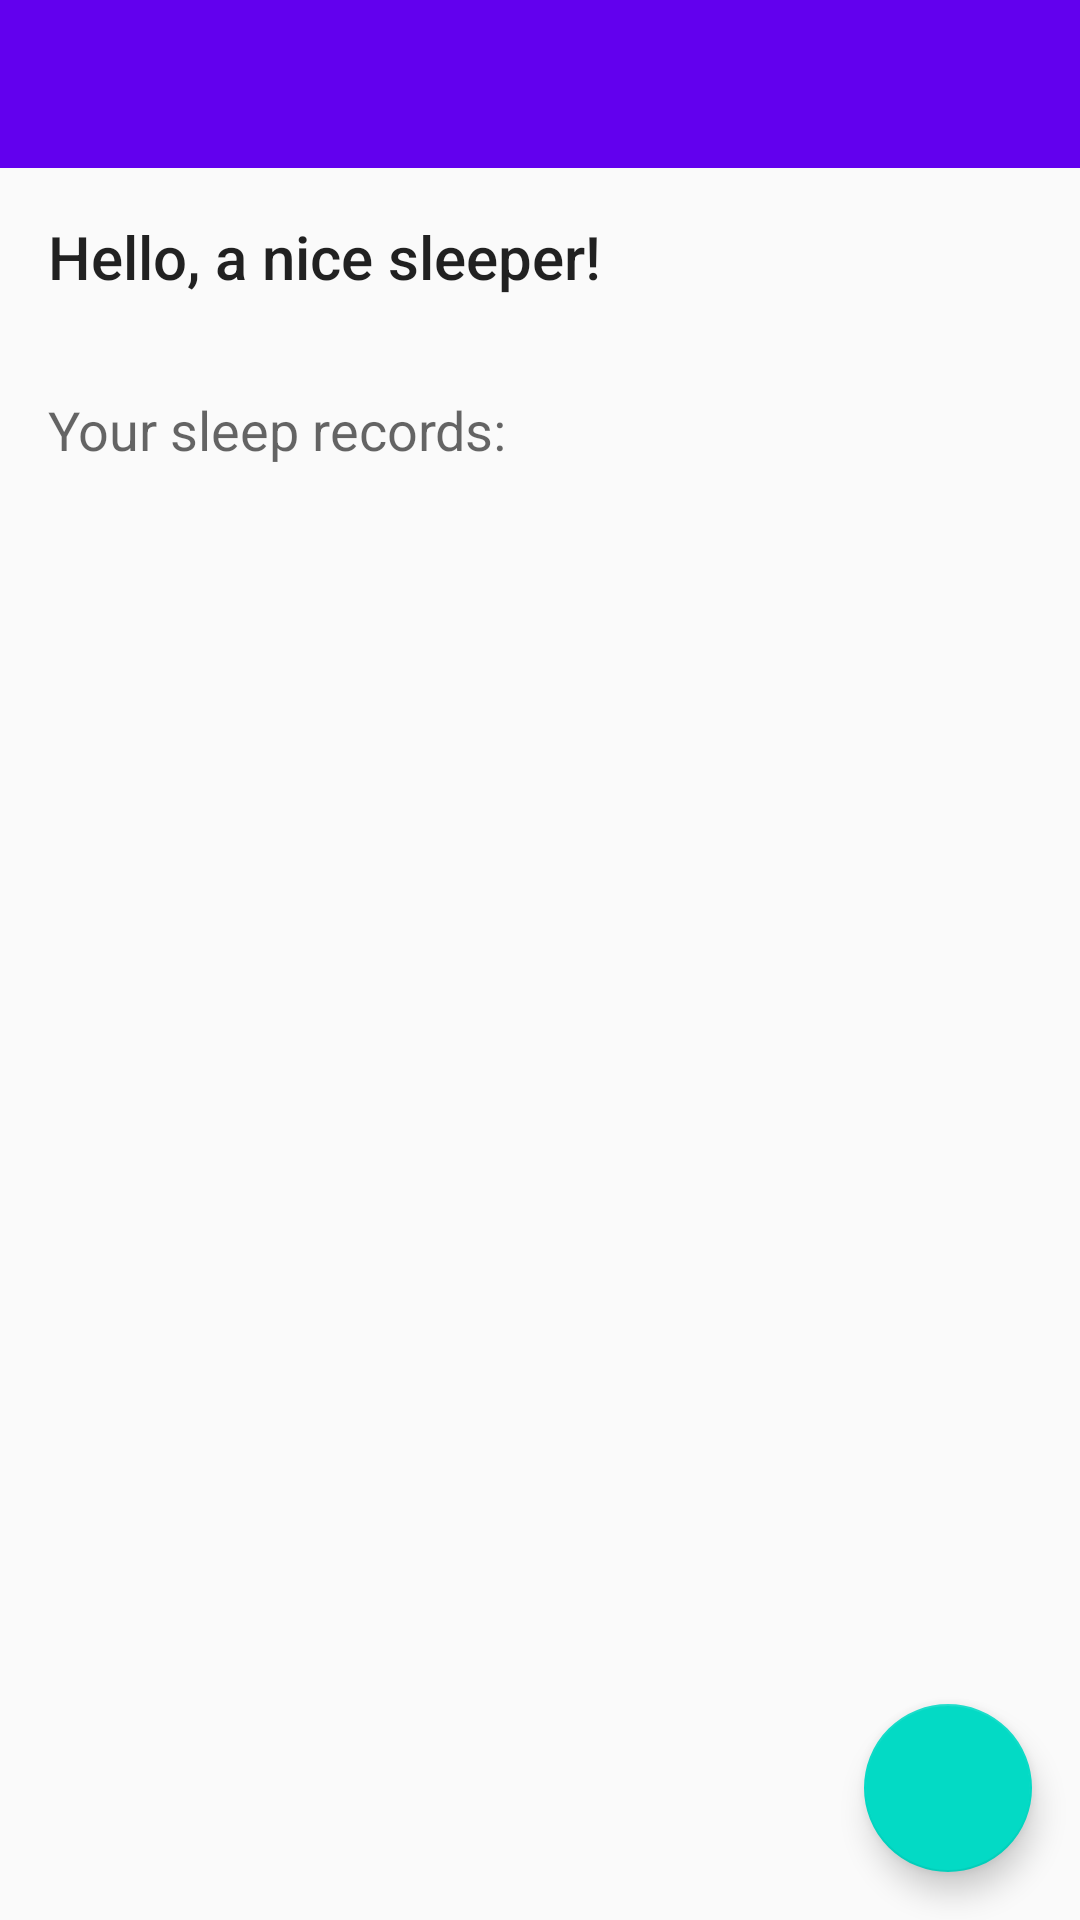

This screen was rendered from an Android layout file. Write that file and the resources it references.
<!-- AndroidManifest.xml: activity theme AppTheme.NoActionBar -->
<!-- res/layout/activity_main.xml -->
<?xml version="1.0" encoding="utf-8"?>
<androidx.constraintlayout.widget.ConstraintLayout
    xmlns:android="http://schemas.android.com/apk/res/android"
    xmlns:app="http://schemas.android.com/apk/res-auto"
    xmlns:tools="http://schemas.android.com/tools"
    android:layout_width="match_parent"
    android:layout_height="match_parent"
    tools:context=".MainActivity">

    <com.google.android.material.appbar.AppBarLayout
        android:id="@+id/appBarLayout2"
        android:layout_width="match_parent"
        android:layout_height="wrap_content"
        android:theme="@style/AppTheme.AppBarOverlay"
        app:layout_constraintEnd_toEndOf="parent"
        app:layout_constraintStart_toStartOf="parent"
        app:layout_constraintTop_toTopOf="parent">

        <androidx.appcompat.widget.Toolbar
            android:id="@+id/toolbar"
            android:layout_width="match_parent"
            android:layout_height="?attr/actionBarSize"
            android:background="?attr/colorPrimary"
            app:popupTheme="@style/AppTheme.PopupOverlay" />

    </com.google.android.material.appbar.AppBarLayout>

    <TextView
        android:id="@+id/textview_first"
        android:layout_width="wrap_content"
        android:layout_height="wrap_content"
        android:padding="@dimen/message_margin"
        android:text="@string/hello_home_fragment"
        android:textAppearance="@style/TextAppearance.AppCompat.Title"
        app:layout_constraintStart_toStartOf="parent"
        app:layout_constraintTop_toBottomOf="@+id/appBarLayout2" />

    <TextView
        android:id="@+id/textview_sleep_record_label"
        android:layout_width="wrap_content"
        android:layout_height="wrap_content"
        android:padding="@dimen/message_margin"
        android:text="@string/sleep_record_list_label"
        android:textAppearance="@style/TextAppearance.AppCompat.Medium"
        app:layout_constraintStart_toStartOf="parent"
        app:layout_constraintTop_toBottomOf="@+id/textview_first" />

    <androidx.recyclerview.widget.RecyclerView
        android:id="@+id/recyclerview_sleep"
        android:layout_width="wrap_content"
        android:layout_height="wrap_content"
        android:padding="@dimen/recyclerview_margin"
        app:layout_constraintLeft_toLeftOf="parent"
        app:layout_constraintTop_toBottomOf="@+id/textview_sleep_record_label"
        tools:listitem="@layout/recyclerview_item" />

    <com.google.android.material.floatingactionbutton.FloatingActionButton
        android:id="@+id/floatingActionButton_first"
        android:layout_width="wrap_content"
        android:layout_height="wrap_content"
        android:layout_margin="@dimen/fab_margin"
        android:clickable="true"
        android:focusable="true"
        android:src="@drawable/ic_add_white_24dp"
        app:layout_constraintBottom_toBottomOf="parent"
        app:layout_constraintEnd_toEndOf="parent" />

</androidx.constraintlayout.widget.ConstraintLayout>
<!-- res/layout/recyclerview_item.xml (included above) -->
<?xml version="1.0" encoding="utf-8"?>
<androidx.constraintlayout.widget.ConstraintLayout
    xmlns:android="http://schemas.android.com/apk/res/android" android:layout_width="match_parent"
    android:layout_height="wrap_content">

    <TextView
        android:id="@+id/textview_recycler_view"
        android:layout_width="match_parent"
        android:layout_height="wrap_content"
        android:textAppearance="@style/TextAppearance.AppCompat.Medium"/>

</androidx.constraintlayout.widget.ConstraintLayout>
<!-- resources referenced by this layout -->
<resources>
  <dimen name="fab_margin">16dp</dimen>
  <dimen name="message_margin">16dp</dimen>
  <dimen name="recyclerview_margin">16dp</dimen>
  <string name="hello_home_fragment">Hello, a nice sleeper!</string>
  <string name="sleep_record_list_label">Your sleep records:</string>
  <style name="AppTheme.AppBarOverlay" parent="ThemeOverlay.AppCompat.Dark.ActionBar" />
  <style name="AppTheme.PopupOverlay" parent="ThemeOverlay.AppCompat.Light" />
  <style name="AppTheme.NoActionBar">
          <item name="windowActionBar">false</item>
          <item name="windowNoTitle">true</item>
      </style>
</resources>
